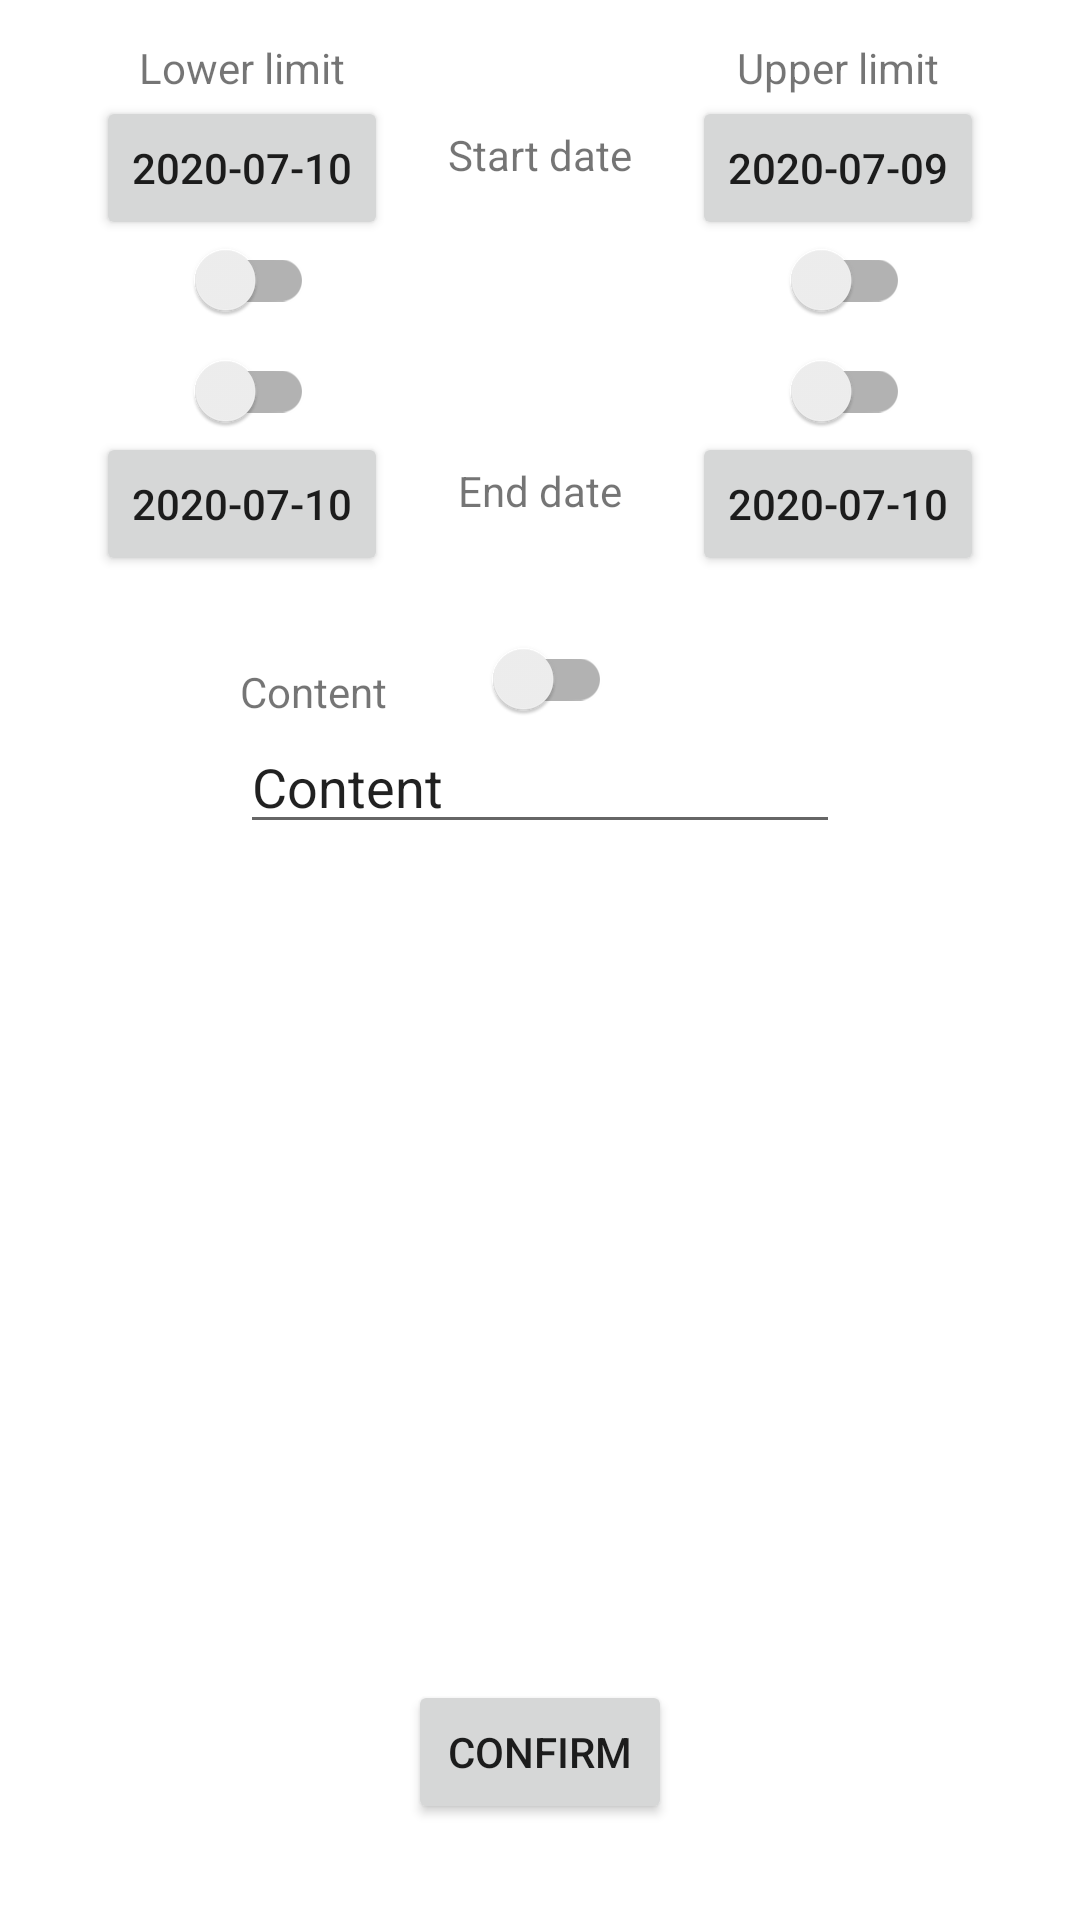

Here is an Android app screen rendered from its layout file. Give the layout XML and the strings, colors and styles it references.
<!-- AndroidManifest.xml: application theme Theme.Kaledarz -->
<!-- res/layout/activity_filter_list.xml -->
<?xml version="1.0" encoding="utf-8"?>
<androidx.constraintlayout.widget.ConstraintLayout xmlns:android="http://schemas.android.com/apk/res/android"
    xmlns:app="http://schemas.android.com/apk/res-auto"
    xmlns:tools="http://schemas.android.com/tools"
    android:layout_width="match_parent"
    android:layout_height="match_parent"
    tools:context=".activities.FilterListActivity">

    <Button
        android:id="@+id/button_exit"
        android:layout_width="wrap_content"
        android:layout_height="wrap_content"
        android:layout_marginBottom="32dp"
        android:text="Confirm"
        app:layout_constraintBottom_toBottomOf="parent"
        app:layout_constraintEnd_toEndOf="parent"
        app:layout_constraintStart_toStartOf="parent" />

    <Button
        android:id="@+id/upper_start_date_button"
        android:layout_width="wrap_content"
        android:layout_height="wrap_content"
        android:layout_marginTop="32dp"
        android:layout_marginEnd="32dp"
        android:text="2020-07-09"
        app:layout_constraintEnd_toEndOf="parent"
        app:layout_constraintTop_toTopOf="parent" />

    <Button
        android:id="@+id/upper_end_date_button"
        android:layout_width="wrap_content"
        android:layout_height="wrap_content"
        android:layout_marginTop="64dp"
        android:layout_marginEnd="32dp"
        android:text="2020-07-10"
        app:layout_constraintEnd_toEndOf="parent"
        app:layout_constraintTop_toBottomOf="@+id/upper_start_date_button" />

    <Button
        android:id="@+id/lower_start_date_button"
        android:layout_width="wrap_content"
        android:layout_height="wrap_content"
        android:layout_marginStart="32dp"
        android:layout_marginTop="32dp"
        android:text="2020-07-10"
        app:layout_constraintStart_toStartOf="parent"
        app:layout_constraintTop_toTopOf="parent" />

    <Button
        android:id="@+id/lower_end_date_button"
        android:layout_width="wrap_content"
        android:layout_height="wrap_content"
        android:layout_marginStart="32dp"
        android:layout_marginTop="64dp"
        android:text="2020-07-10"
        app:layout_constraintStart_toStartOf="parent"
        app:layout_constraintTop_toBottomOf="@+id/upper_start_date_button" />


    <TextView
        android:id="@+id/textView8"
        android:layout_width="wrap_content"
        android:layout_height="wrap_content"
        android:text="Upper limit"
        app:layout_constraintBottom_toTopOf="@+id/upper_start_date_button"
        app:layout_constraintEnd_toEndOf="@+id/upper_start_date_button"
        app:layout_constraintStart_toStartOf="@+id/upper_start_date_button" />

    <TextView
        android:id="@+id/textView9"
        android:layout_width="wrap_content"
        android:layout_height="wrap_content"
        android:text="Lower limit"
        app:layout_constraintBottom_toTopOf="@+id/lower_start_date_button"
        app:layout_constraintEnd_toEndOf="@+id/lower_start_date_button"
        app:layout_constraintStart_toStartOf="@+id/lower_start_date_button" />

    <TextView
        android:id="@+id/textView10"
        android:layout_width="wrap_content"
        android:layout_height="wrap_content"
        android:layout_marginTop="10dp"
        android:text="Start date"
        app:layout_constraintTop_toTopOf="@id/lower_start_date_button"
        app:layout_constraintEnd_toStartOf="@+id/upper_start_date_button"
        app:layout_constraintStart_toEndOf="@+id/lower_start_date_button" />
    <TextView
        android:id="@+id/textView11"
        android:layout_width="wrap_content"
        android:layout_height="wrap_content"
        android:layout_marginTop="10dp"
        android:text="End date"
        app:layout_constraintTop_toTopOf="@id/lower_end_date_button"
        app:layout_constraintEnd_toStartOf="@+id/upper_end_date_button"
        app:layout_constraintStart_toEndOf="@+id/lower_end_date_button" />

    <androidx.appcompat.widget.SwitchCompat
        android:id="@+id/lower_end_switch"
        android:layout_width="wrap_content"
        android:layout_height="wrap_content"
        android:minHeight="8dp"
        app:layout_constraintBottom_toTopOf="@id/lower_end_date_button"
        app:layout_constraintEnd_toEndOf="@+id/lower_end_date_button"
        app:layout_constraintStart_toStartOf="@id/lower_end_date_button" />

    <androidx.appcompat.widget.SwitchCompat
        android:id="@+id/upper_end_switch"
        android:layout_width="wrap_content"
        android:layout_height="wrap_content"
        android:minHeight="8dp"
        app:layout_constraintBottom_toTopOf="@id/upper_end_date_button"
        app:layout_constraintEnd_toEndOf="@+id/upper_end_date_button"
        app:layout_constraintStart_toStartOf="@id/upper_end_date_button" />

    <androidx.appcompat.widget.SwitchCompat
        android:id="@+id/lower_start_switch"
        android:layout_width="wrap_content"
        android:layout_height="wrap_content"
        android:minHeight="8dp"
        app:layout_constraintEnd_toEndOf="@+id/lower_start_date_button"
        app:layout_constraintStart_toStartOf="@id/lower_start_date_button"
        app:layout_constraintTop_toBottomOf="@id/lower_start_date_button" />

    <androidx.appcompat.widget.SwitchCompat
        android:id="@+id/upper_start_switch"
        android:layout_width="wrap_content"
        android:layout_height="wrap_content"
        android:minHeight="8dp"
        app:layout_constraintEnd_toEndOf="@+id/upper_start_date_button"
        app:layout_constraintStart_toStartOf="@id/upper_start_date_button"
        app:layout_constraintTop_toBottomOf="@id/upper_start_date_button" />

    <EditText
        android:id="@+id/content_text2"
        android:layout_width="200dp"
        android:layout_height="wrap_content"
        android:layout_marginTop="48dp"
        android:text="Content"
        app:layout_constraintEnd_toEndOf="parent"
        app:layout_constraintStart_toStartOf="parent"
        app:layout_constraintTop_toBottomOf="@+id/lower_end_date_button" />

    <TextView
        android:id="@+id/textView2"
        android:layout_width="wrap_content"
        android:layout_height="wrap_content"
        android:text="Content"
        app:layout_constraintBottom_toTopOf="@+id/content_text2"
        app:layout_constraintStart_toStartOf="@+id/content_text2" />

    <androidx.appcompat.widget.SwitchCompat
        android:id="@+id/content_switch"
        android:layout_width="wrap_content"
        android:layout_height="wrap_content"
        android:minHeight="8dp"
        app:layout_constraintBottom_toTopOf="@+id/content_text2"
        app:layout_constraintEnd_toEndOf="@+id/content_text2"
        app:layout_constraintStart_toStartOf="@id/content_text2"/>


</androidx.constraintlayout.widget.ConstraintLayout>
<!-- resources referenced by this layout -->
<resources>
  <style name="Theme.Kaledarz" parent="Theme.MaterialComponents.DayNight.DarkActionBar">
          
          <item name="colorPrimary">@color/green_500</item>
          <item name="colorPrimaryVariant">@color/green_700</item>
          <item name="colorOnPrimary">@color/white</item>
          
          <item name="colorSecondary">@color/green_250</item>
          <item name="colorOnSecondary">@color/black</item>
          
          <item name="android:statusBarColor" tools:targetApi="l">?attr/colorPrimaryVariant</item>
          
      </style>
  <color name="green_500">#0A8306</color>
  <color name="green_700">#023202</color>
  <color name="white">#FFFFFFFF</color>
  <color name="green_250">#0B9C01</color>
  <color name="black">#FF000000</color>
</resources>
